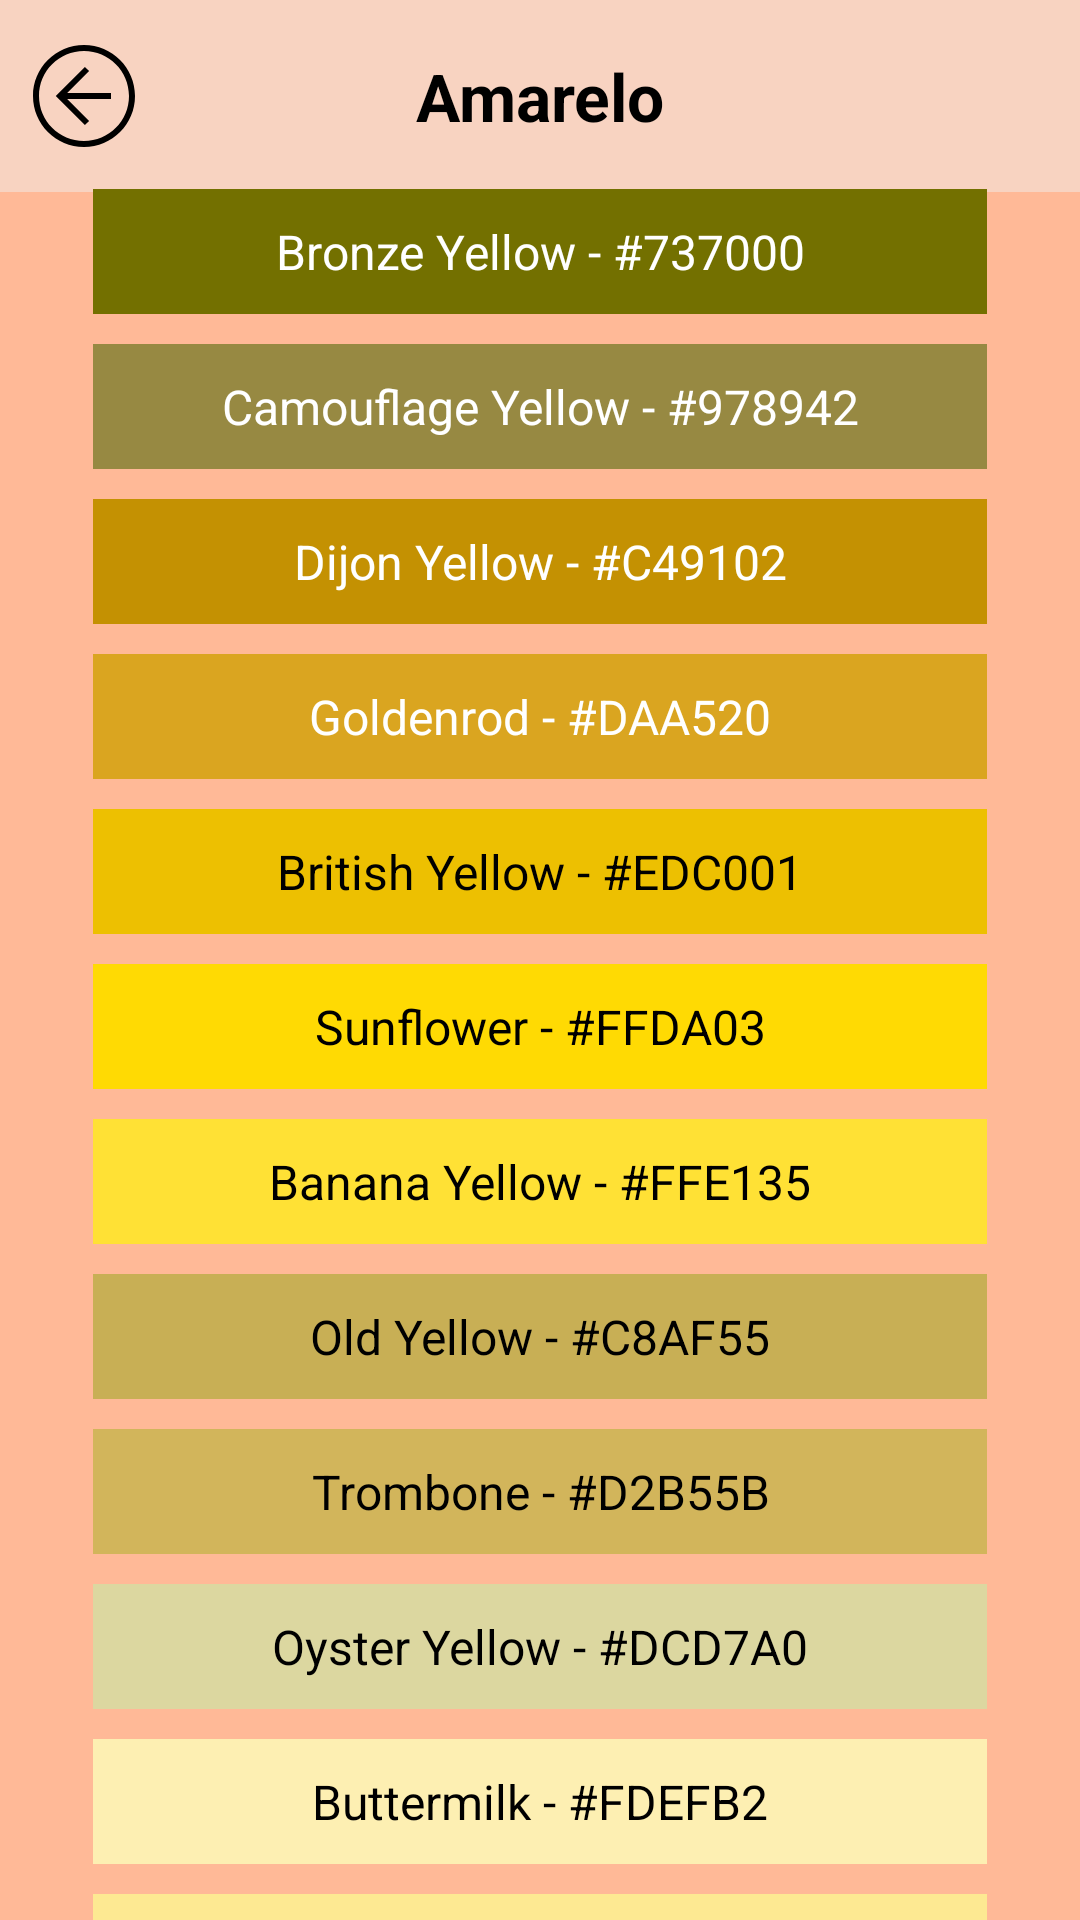

Android layout source for this screen:
<!-- AndroidManifest.xml: application theme Theme.ColorPallet -->
<!-- res/layout/fragment_color_yellow.xml -->
<?xml version="1.0" encoding="utf-8"?>
<androidx.constraintlayout.widget.ConstraintLayout xmlns:android="http://schemas.android.com/apk/res/android"
    xmlns:tools="http://schemas.android.com/tools"
    xmlns:app="http://schemas.android.com/apk/res-auto"
    android:layout_width="match_parent"
    android:layout_height="match_parent"
    android:fillViewport="true"
    tools:context=".ui.colors.ColorYellowFragment">

    <LinearLayout
        android:id="@+id/LinearLayoutToolbarYellow"
        android:layout_width="match_parent"
        android:layout_height="wrap_content"
        android:orientation="vertical"
        app:layout_constraintEnd_toEndOf="parent"
        app:layout_constraintStart_toStartOf="parent"
        app:layout_constraintTop_toTopOf="parent">

        <com.google.android.material.appbar.AppBarLayout
            android:layout_width="match_parent"
            android:layout_height="wrap_content"
            android:background="@color/color_toolbar">

            <com.google.android.material.appbar.MaterialToolbar
                android:id="@+id/toolBar"
                android:layout_width="match_parent"
                android:layout_height="wrap_content"
                app:navigationIcon="@drawable/ic_left">

                <TextView
                    style="@style/HomeToolBarTheme"
                    android:layout_width="wrap_content"
                    android:layout_height="wrap_content"
                    android:layout_gravity="center_horizontal"
                    android:text="@string/text_title_toolbar_yellow_fragment"/>

            </com.google.android.material.appbar.MaterialToolbar>
        </com.google.android.material.appbar.AppBarLayout>
    </LinearLayout>

    <LinearLayout
        android:id="@+id/LinearLayoutElementsYellow"
        android:layout_width="match_parent"
        android:layout_height="wrap_content"
        android:orientation="vertical"
        android:padding="26dp"
        app:layout_constraintBottom_toBottomOf="parent"
        app:layout_constraintEnd_toEndOf="parent"
        app:layout_constraintStart_toStartOf="parent"
        app:layout_constraintTop_toBottomOf="@+id/LinearLayoutToolbarYellow">

        <TextView
            android:id="@+id/tvBronzeYellow"
            style="@style/ColorsWhiteGenericTheme"
            android:layout_width="match_parent"
            android:layout_height="wrap_content"
            android:layout_marginHorizontal="5dp"
            android:layout_marginVertical="5dp"
            android:background="@color/bronze_yellow"
            android:text="@string/text_bronze_yellow"/>

        <TextView
            android:id="@+id/tvCamouflageYellow"
            style="@style/ColorsWhiteGenericTheme"
            android:layout_width="match_parent"
            android:layout_height="wrap_content"
            android:layout_marginHorizontal="5dp"
            android:layout_marginVertical="5dp"
            android:background="@color/camouflage_yellow"
            android:text="@string/text_camouflage_yellow"/>

        <TextView
            android:id="@+id/tvDijonYellow"
            style="@style/ColorsWhiteGenericTheme"
            android:layout_width="match_parent"
            android:layout_height="wrap_content"
            android:layout_marginHorizontal="5dp"
            android:layout_marginVertical="5dp"
            android:background="@color/dijon_yellow"
            android:text="@string/text_dijon_yellow"/>

        <TextView
            android:id="@+id/tvGoldenrod"
            style="@style/ColorsWhiteGenericTheme"
            android:layout_width="match_parent"
            android:layout_height="wrap_content"
            android:layout_marginHorizontal="5dp"
            android:layout_marginVertical="5dp"
            android:background="@color/goldenrod"
            android:text="@string/text_goldenrod"/>

        <TextView
            android:id="@+id/tvBritishYellow"
            style="@style/ColorsBlackGenericTheme"
            android:layout_width="match_parent"
            android:layout_height="wrap_content"
            android:layout_marginHorizontal="5dp"
            android:layout_marginVertical="5dp"
            android:background="@color/british_yellow"
            android:text="@string/text_british_yellow"/>

        <TextView
            android:id="@+id/tvSunflower"
            style="@style/ColorsBlackGenericTheme"
            android:layout_width="match_parent"
            android:layout_height="wrap_content"
            android:layout_marginHorizontal="5dp"
            android:layout_marginVertical="5dp"
            android:background="@color/sunflower"
            android:text="@string/text_sunflower"/>

        <TextView
            android:id="@+id/tvBananaYellow"
            style="@style/ColorsBlackGenericTheme"
            android:layout_width="match_parent"
            android:layout_height="wrap_content"
            android:layout_marginHorizontal="5dp"
            android:layout_marginVertical="5dp"
            android:background="@color/banana_yellow"
            android:text="@string/text_banana_yellow"/>

        <TextView
            android:id="@+id/tvOldYellow"
            style="@style/ColorsBlackGenericTheme"
            android:layout_width="match_parent"
            android:layout_height="wrap_content"
            android:layout_marginHorizontal="5dp"
            android:layout_marginVertical="5dp"
            android:background="@color/old_yellow"
            android:text="@string/text_old_yellow"/>

        <TextView
            android:id="@+id/tvTrombone"
            style="@style/ColorsBlackGenericTheme"
            android:layout_width="match_parent"
            android:layout_height="wrap_content"
            android:layout_marginHorizontal="5dp"
            android:layout_marginVertical="5dp"
            android:background="@color/trombone"
            android:text="@string/text_trombone"/>

        <TextView
            android:id="@+id/tvOysterYellow"
            style="@style/ColorsBlackGenericTheme"
            android:layout_width="match_parent"
            android:layout_height="wrap_content"
            android:layout_marginHorizontal="5dp"
            android:layout_marginVertical="5dp"
            android:background="@color/oyster_yellow"
            android:text="@string/text_oyster_yellow"/>

        <TextView
            android:id="@+id/tvButtermilk"
            style="@style/ColorsBlackGenericTheme"
            android:layout_width="match_parent"
            android:layout_height="wrap_content"
            android:layout_marginHorizontal="5dp"
            android:layout_marginVertical="5dp"
            android:background="@color/buttermilk"
            android:text="@string/text_buttermilk"/>

        <TextView
            android:id="@+id/tvParmeson"
            style="@style/ColorsBlackGenericTheme"
            android:layout_width="match_parent"
            android:layout_height="wrap_content"
            android:layout_marginHorizontal="5dp"
            android:layout_marginVertical="5dp"
            android:background="@color/parmesan"
            android:text="@string/text_parmesan"/>

    </LinearLayout>
</androidx.constraintlayout.widget.ConstraintLayout>
<!-- resources referenced by this layout -->
<resources>
  <color name="banana_yellow">#FFE135</color>
  <color name="british_yellow">#EDC001</color>
  <color name="bronze_yellow">#737000</color>
  <color name="buttermilk">#FDEFB2</color>
  <color name="camouflage_yellow">#978942</color>
  <color name="color_toolbar">#F8D3C1</color>
  <color name="dijon_yellow">#C49102</color>
  <color name="goldenrod">#DAA520</color>
  <color name="old_yellow">#C8AF55</color>
  <color name="oyster_yellow">#DCD7A0</color>
  <color name="parmesan">#FDE992</color>
  <color name="sunflower">#FFDA03</color>
  <color name="trombone">#D2B55B</color>
  <!-- drawable ic_left (drawable) -->
  <vector android:height="50dp" android:viewportHeight="50"
      android:viewportWidth="50" android:width="50dp" xmlns:android="http://schemas.android.com/apk/res/android">
      <path android:fillColor="@color/black" android:pathData="M25,42c-9.4,0 -17,-7.6 -17,-17S15.6,8 25,8s17,7.6 17,17s-7.6,17 -17,17m0,-32c-8.3,0 -15,6.7 -15,15s6.7,15 15,15s15,-6.7 15,-15s-6.7,-15 -15,-15"/>
      <path android:fillColor="@color/black" android:pathData="M25.3,34.7L15.6,25l9.7,-9.7l1.4,1.4l-8.3,8.3l8.3,8.3z"/>
      <path android:fillColor="@color/black" android:pathData="M17,24h17v2H17z"/>
  </vector>
  <string name="text_banana_yellow">Banana Yellow - #FFE135</string>
  <string name="text_british_yellow">British Yellow - #EDC001</string>
  <string name="text_bronze_yellow">Bronze Yellow - #737000</string>
  <string name="text_buttermilk">Buttermilk - #FDEFB2</string>
  <string name="text_camouflage_yellow">Camouflage Yellow - #978942</string>
  <string name="text_dijon_yellow">Dijon Yellow - #C49102</string>
  <string name="text_goldenrod">Goldenrod - #DAA520</string>
  <string name="text_old_yellow">Old Yellow - #C8AF55</string>
  <string name="text_oyster_yellow">Oyster Yellow - #DCD7A0</string>
  <string name="text_parmesan">Parmesan - #FDE992</string>
  <string name="text_sunflower">Sunflower - #FFDA03</string>
  <string name="text_title_toolbar_yellow_fragment">Amarelo</string>
  <string name="text_trombone">Trombone - #D2B55B</string>
  <style name="ColorsBlackGenericTheme" parent="Theme.Material3.DayNight.NoActionBar">
          <item name="android:textColor">@color/black</item>
          <item name="android:textAlignment">center</item>
          <item name="android:padding">10dp</item>
          <item name="android:textSize">16sp</item>
      </style>
  <style name="ColorsWhiteGenericTheme" parent="Theme.Material3.DayNight.NoActionBar">
          <item name="android:textColor">@color/white</item>
          <item name="android:textAlignment">center</item>
          <item name="android:padding">10dp</item>
          <item name="android:textSize">16sp</item>
      </style>
  <style name="HomeToolBarTheme" parent="Theme.Material3.DayNight.NoActionBar">
          <item name="android:textSize">22sp</item>
          <item name="android:textColor">@color/black</item>
          <item name="android:textStyle">bold</item>
      </style>
  <style name="Theme.ColorPallet" parent="Base.Theme.ColorPallet" />
  <color name="black">#FF000000</color>
  <color name="white">#FFFFFFFF</color>
  <style name="Base.Theme.ColorPallet" parent="Theme.Material3.DayNight.NoActionBar">
          
          <item name="android:windowBackground">@color/color_default</item>
  
          
          <item name="android:statusBarColor">#D16002</item>
      </style>
  <color name="color_default">#FFB997</color>
</resources>
